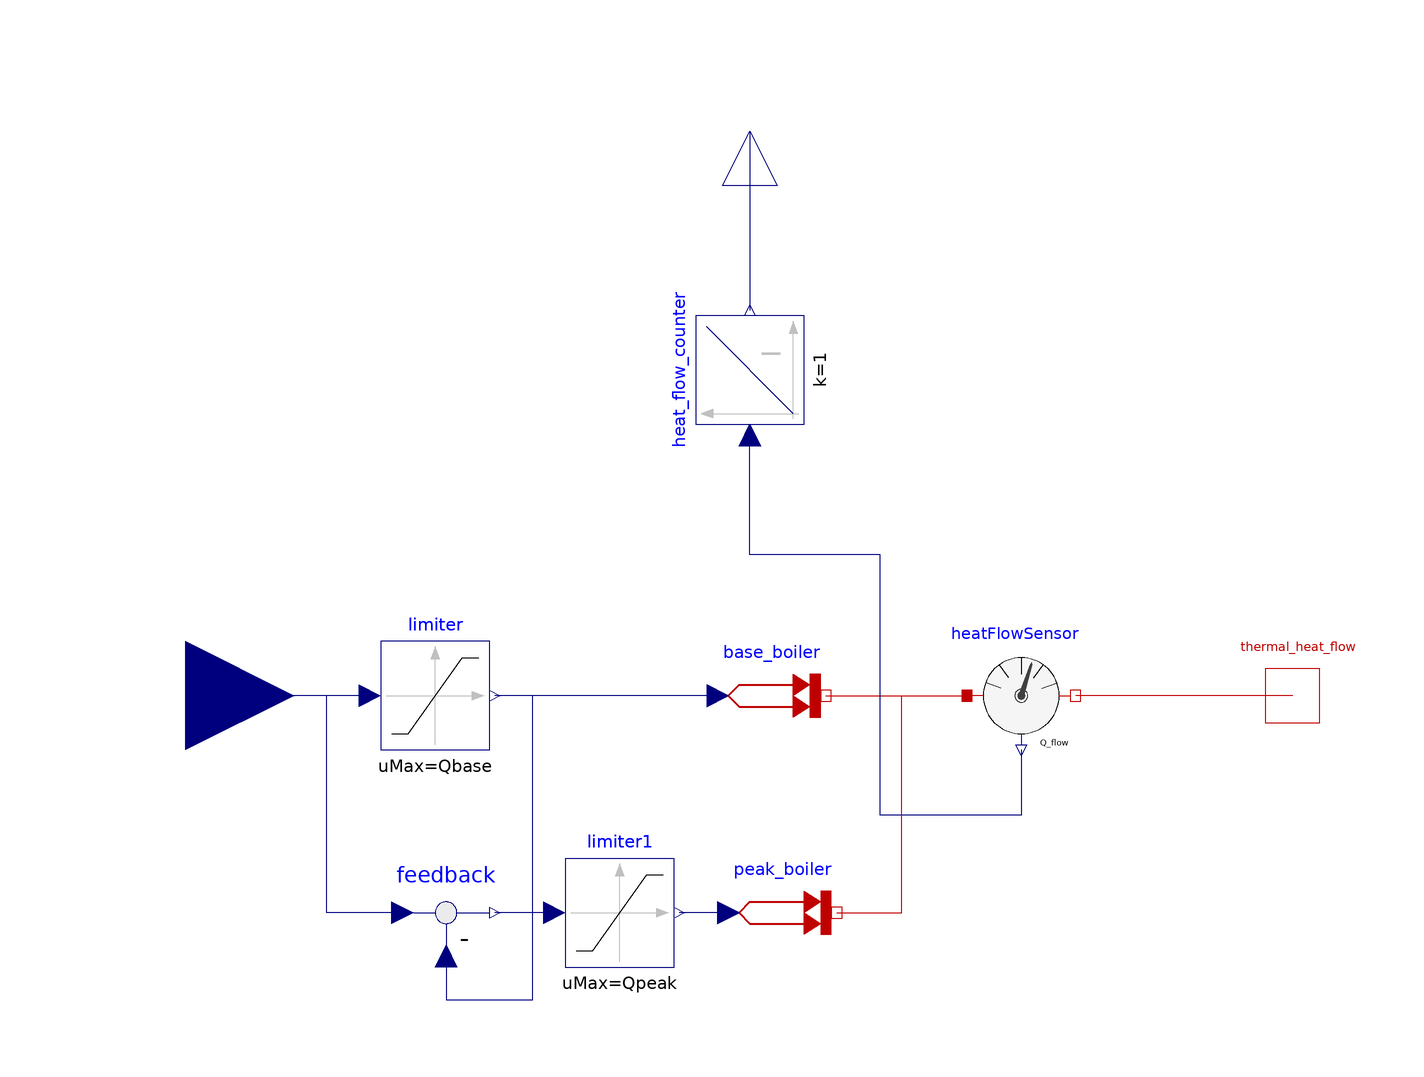

Above is the diagram view of the following Modelica model: its components placed by their Placement annotations and its connect equations drawn as lines.

model boiler_1_basic_peak
    //Source bitmap: https://pixabay.com/de/feuer-gelb-flamme-rot-brennen-30276/

  parameter Modelica.SIunits.Power Qbase "maximal basic load power";
  parameter Modelica.SIunits.Power Qpeak "maximal peak load power";

    Modelica.Thermal.HeatTransfer.Sources.PrescribedHeatFlow base_boiler
      annotation (Placement(transformation(extent={{-6,-10},{14,10}})));
    Modelica.Blocks.Interfaces.RealInput nominal_heat
      "specification of the heat flow"
      annotation (Placement(transformation(extent={{-124,-20},{-84,20}})));
    Modelica.Thermal.HeatTransfer.Interfaces.HeatPort_b thermal_heat_flow
      "thermal heat flow output"
      annotation (Placement(transformation(extent={{90,-10},{110,10}})));
    Modelica.Blocks.Continuous.Integrator heat_flow_counter(y_start=0, k=1)
      annotation (Placement(transformation(extent={{-10,-10},{10,10}},
          rotation=90,
          origin={0,60})));
    Modelica.Blocks.Interfaces.RealOutput heat_flow_counter_output
      "integrated heat flow"                                                              annotation (
        Placement(transformation(
          extent={{-10,-10},{10,10}},
          rotation=90,
          origin={0,104})));
    Modelica.Thermal.HeatTransfer.Sensors.HeatFlowSensor heatFlowSensor
      annotation (Placement(transformation(
          extent={{-10,-10},{10,10}},
          rotation=0,
          origin={50,0})));
    Modelica.Blocks.Nonlinear.Limiter limiter(uMax=Qbase, uMin=0)
      annotation (Placement(transformation(extent={{-68,-10},{-48,10}})));
    Modelica.Blocks.Math.Feedback feedback annotation (Placement(transformation(
          extent={{-10,-10},{10,10}},
          rotation=0,
          origin={-56,-40})));
    Modelica.Thermal.HeatTransfer.Sources.PrescribedHeatFlow peak_boiler
      annotation (Placement(transformation(extent={{-4,-50},{16,-30}})));
    Modelica.Blocks.Nonlinear.Limiter limiter1(uMax=Qpeak, uMin=0)
      annotation (Placement(transformation(extent={{-34,-50},{-14,-30}})));
  equation

    connect(base_boiler.port, heatFlowSensor.port_a)
      annotation (Line(points={{14,0},{14,0},{40,0}}, color={191,0,0}));
    connect(thermal_heat_flow, heatFlowSensor.port_b)
      annotation (Line(points={{100,0},{80,0},{60,0}}, color={191,0,0}));
    connect(heat_flow_counter_output, heat_flow_counter.y)
      annotation (Line(points={{0,104},{0,71},{0,71}}, color={0,0,127}));
    connect(heatFlowSensor.Q_flow, heat_flow_counter.u) annotation (Line(points={{
            50,-10},{50,-22},{24,-22},{24,26},{0,26},{0,48}}, color={0,0,127}));
    connect(limiter.u, nominal_heat)
      annotation (Line(points={{-70,0},{-70,0},{-104,0}}, color={0,0,127}));
    connect(base_boiler.Q_flow, limiter.y)
      annotation (Line(points={{-6,0},{-28,0},{-47,0}}, color={0,0,127}));
    connect(feedback.u1, nominal_heat) annotation (Line(points={{-64,-40},{-78,
            -40},{-78,0},{-104,0}}, color={0,0,127}));
    connect(feedback.u2, limiter.y) annotation (Line(points={{-56,-48},{-56,-56},
            {-40,-56},{-40,0},{-47,0}}, color={0,0,127}));
    connect(peak_boiler.port, heatFlowSensor.port_a) annotation (Line(points={{
            16,-40},{28,-40},{28,0},{40,0}}, color={191,0,0}));
    connect(limiter1.u, feedback.y)
      annotation (Line(points={{-36,-40},{-47,-40}}, color={0,0,127}));
    connect(peak_boiler.Q_flow, limiter1.y)
      annotation (Line(points={{-4,-40},{-13,-40}}, color={0,0,127}));
    annotation (Icon(coordinateSystem(preserveAspectRatio=false), graphics={
          Rectangle(
            extent={{-100,100},{100,-100}},
            lineColor={0,0,0},
            lineThickness=0.5),
          Rectangle(
            extent={{-40,16},{-2,-40}},
            lineColor={0,0,0},
            lineThickness=0.5),
          Text(
            extent={{-50,-96},{52,-48}},
            lineColor={0,0,0},
            lineThickness=0.5,
            textString="boiler"),
          Bitmap(extent={{-50,-36},{6,14}}, fileName="modelica://boiler_V2/fire-30276_960_720.png"),
          Text(
            extent={{-92,-12},{-48,-22}},
            lineColor={28,108,200},
            lineThickness=0.5,
            fontSize=16,
            textString="nominal heat"),
          Text(
            extent={{52,-12},{90,-22}},
            lineColor={238,46,47},
            lineThickness=0.5,
            textString="heat flow",
            fontSize=16),
          Text(
            extent={{-32,94},{36,84}},
            lineColor={0,0,0},
            lineThickness=0.5,
            fontSize=16,
            textString="heat flow counter"),
          Rectangle(
            extent={{4,16},{42,-40}},
            lineColor={0,0,0},
            lineThickness=0.5),
          Bitmap(extent={{-6,-36},{50,14}}, fileName="modelica://boiler_V2/fire-30276_960_720.png"),
          Line(
            points={{-44,84},{-44,36},{46,36}},
            color={0,0,0},
            thickness=0.5),
          Line(
            points={{-44,80},{-40,68},{-30,62},{-4,54},{18,50},{38,50},{38,36}},
            color={0,0,0},
            thickness=0.5),
          Line(
            points={{42,32},{46,36},{42,40}},
            color={0,0,0},
            thickness=0.5),
          Line(
            points={{-48,80},{-44,84},{-40,80}},
            color={0,0,0},
            thickness=0.5),
          Line(
            points={{-46,58},{42,58}},
            color={0,0,0},
            thickness=0.5,
            pattern=LinePattern.Dot),
          Text(
            extent={{-54,20},{48,68}},
            lineColor={0,0,0},
            lineThickness=0.5,
            fontSize=18,
            textString="basic"),
          Text(
            extent={{-54,46},{48,94}},
            lineColor={0,0,0},
            lineThickness=0.5,
            fontSize=18,
            textString="peak")}),                                  Diagram(
          coordinateSystem(preserveAspectRatio=false)),
      Documentation(info="<html>
<p>This model of a boiler needs a real input for his nomial heat. </p>
<p>The output is a heat flow. </p>
<p>Additionally the model has a counter for the heat flow (integrator). </p>
<p>The real input &QUOT;nominal heat&QUOT; is divided into to parts: A basic load and a peak load. </p>
<p>The basic load boiler handles the base load. If the nominal heat rises above the maximal heat output of the base load boiler, the peak load boiler gets activated. </p>
<p>The maximal heat output is the sum of the maximal heat of base load and peak load boiler. </p>
<p><img src=\"modelica://boiler_V2/base_peak.png\"/></p>
<p><br>Version: 1.1.0</p>
</html>"));
  end boiler_1_basic_peak;